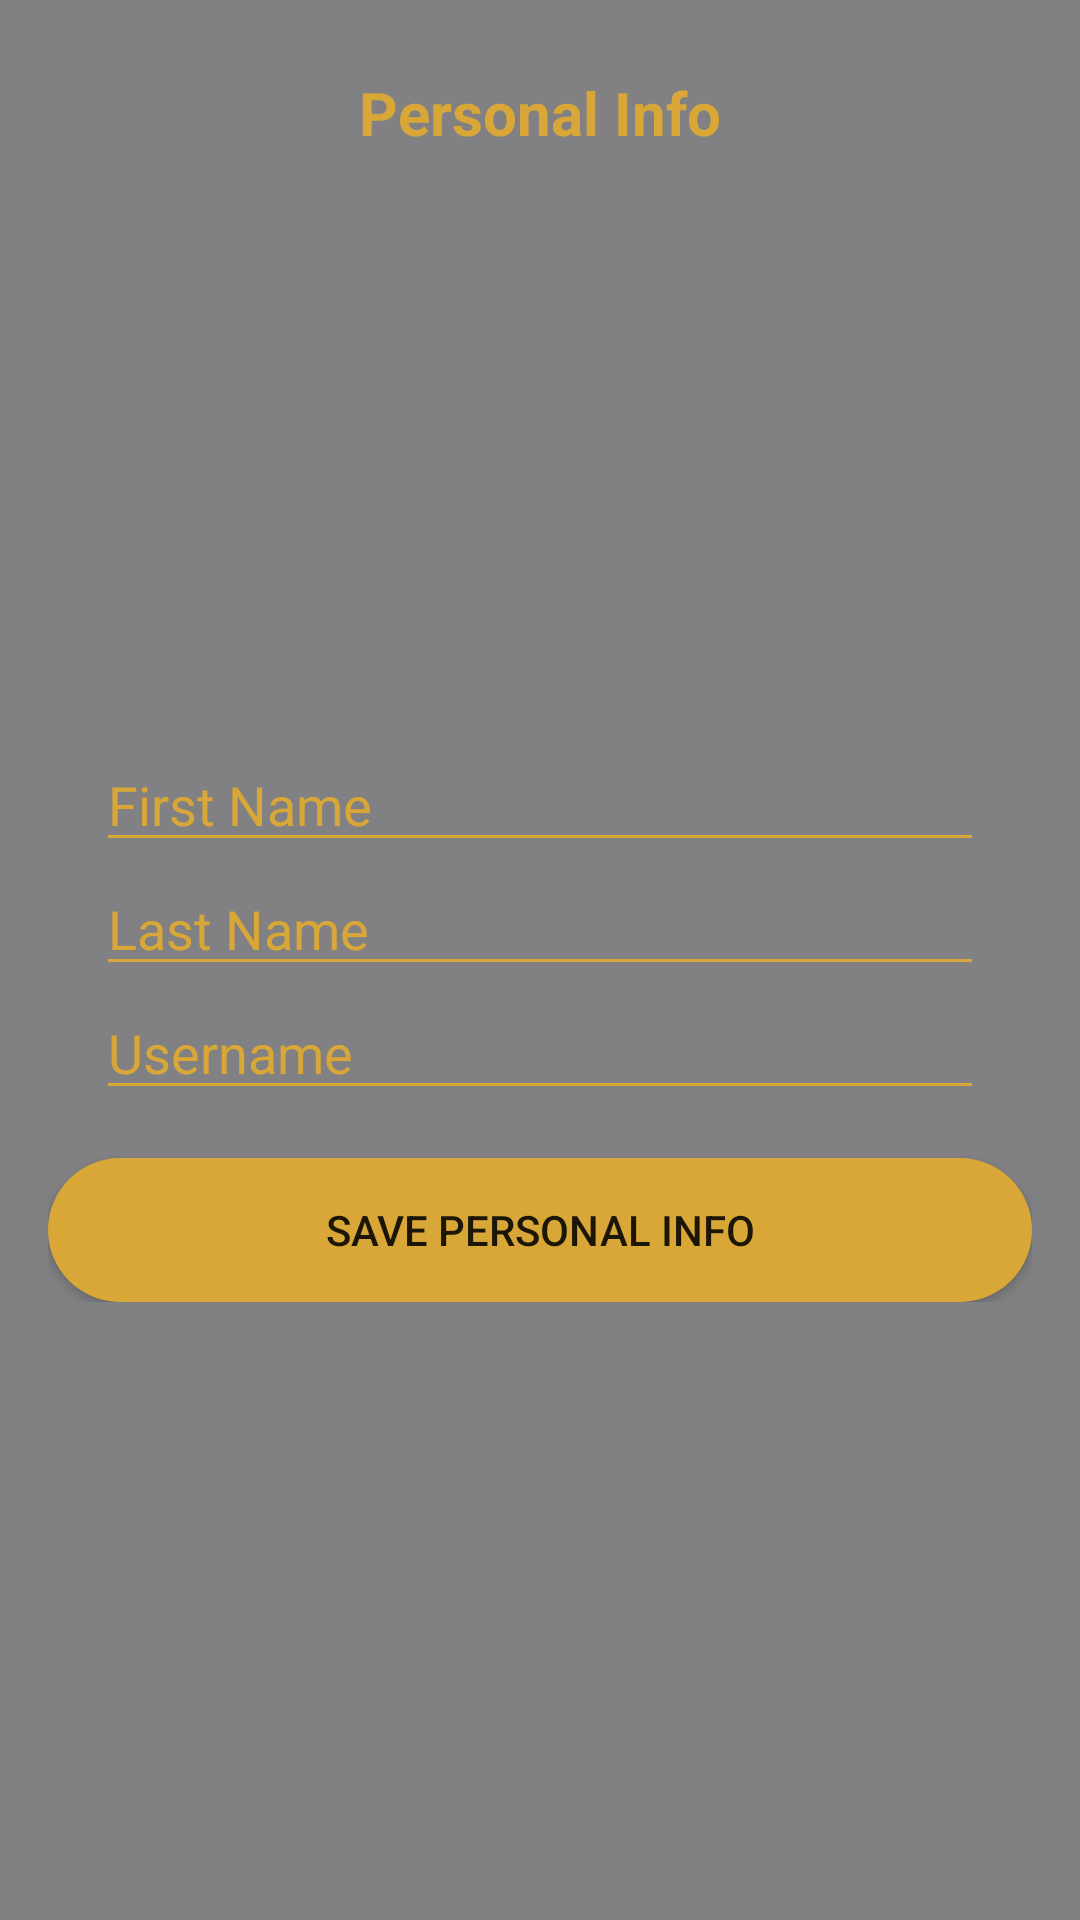

Android layout source for this screen:
<!-- AndroidManifest.xml: application theme Theme.UltimateCM -->
<!-- res/layout/fragment_personal_info.xml -->
<?xml version="1.0" encoding="utf-8"?>
<FrameLayout xmlns:android="http://schemas.android.com/apk/res/android"
    xmlns:app="http://schemas.android.com/apk/res-auto"
    xmlns:tools="http://schemas.android.com/tools"
    android:layout_width="match_parent"
    android:layout_height="match_parent"
    android:background="#818083"
    android:padding="16dp">

    <TextView
        android:layout_width="wrap_content"
        android:layout_height="wrap_content"
        android:text="Personal Info"
        android:textColor="#d9a737"
        android:textSize="20sp"
        android:textStyle="bold"
        android:layout_gravity="center_horizontal"
        android:layout_marginTop="8dp"
        android:paddingBottom="2dp"/>

    <LinearLayout
        android:layout_width="match_parent"
        android:layout_height="wrap_content"
        android:layout_gravity="center"
        android:orientation="vertical">

        <EditText
            android:id="@+id/etFirstName"
            android:layout_width="match_parent"
            android:layout_height="wrap_content"
            android:layout_marginTop="40dp"
            android:layout_marginStart="16dp"
            android:layout_marginEnd="16dp"
            android:hint="First Name"
            android:backgroundTint="#d9a737"
            android:textColorHint="#d9a737"
            android:inputType="textPersonName" />

        <EditText
            android:id="@+id/etLastName"
            android:layout_width="match_parent"
            android:layout_height="wrap_content"
            android:layout_below="@id/etFirstName"
            android:layout_marginStart="16dp"
            android:layout_marginEnd="16dp"
            android:hint="Last Name"
            android:backgroundTint="#d9a737"
            android:textColorHint="#d9a737"
            android:inputType="textPersonName" />

        <EditText
            android:id="@+id/etUsername"
            android:layout_width="match_parent"
            android:layout_height="wrap_content"
            android:layout_below="@id/etLastName"
            android:layout_marginStart="16dp"
            android:layout_marginEnd="16dp"
            android:hint="Username"
            android:backgroundTint="#d9a737"
            android:textColorHint="#d9a737" />

        <Button
            android:id="@+id/btnSave"
            android:layout_width="match_parent"
            android:layout_height="wrap_content"
            android:layout_gravity="center_horizontal"
            android:layout_marginTop="16dp"
            android:background="@drawable/custom_button"
            android:text="Save Personal Info" />

    </LinearLayout>


</FrameLayout>
<!-- resources referenced by this layout -->
<resources>
  <!-- drawable custom_button (drawable) -->
  <?xml version="1.0" encoding="utf-8"?>
  <shape xmlns:android="http://schemas.android.com/apk/res/android">
  
      <corners
          android:radius="999dp" />
      <solid
          android:color="#d9a737" />
  
  
  </shape>
  <style name="Theme.UltimateCM" parent="Base.Theme.UltimateCM" />
  <style name="Base.Theme.UltimateCM" parent="Theme.AppCompat.DayNight.NoActionBar">
          
          
      </style>
</resources>
